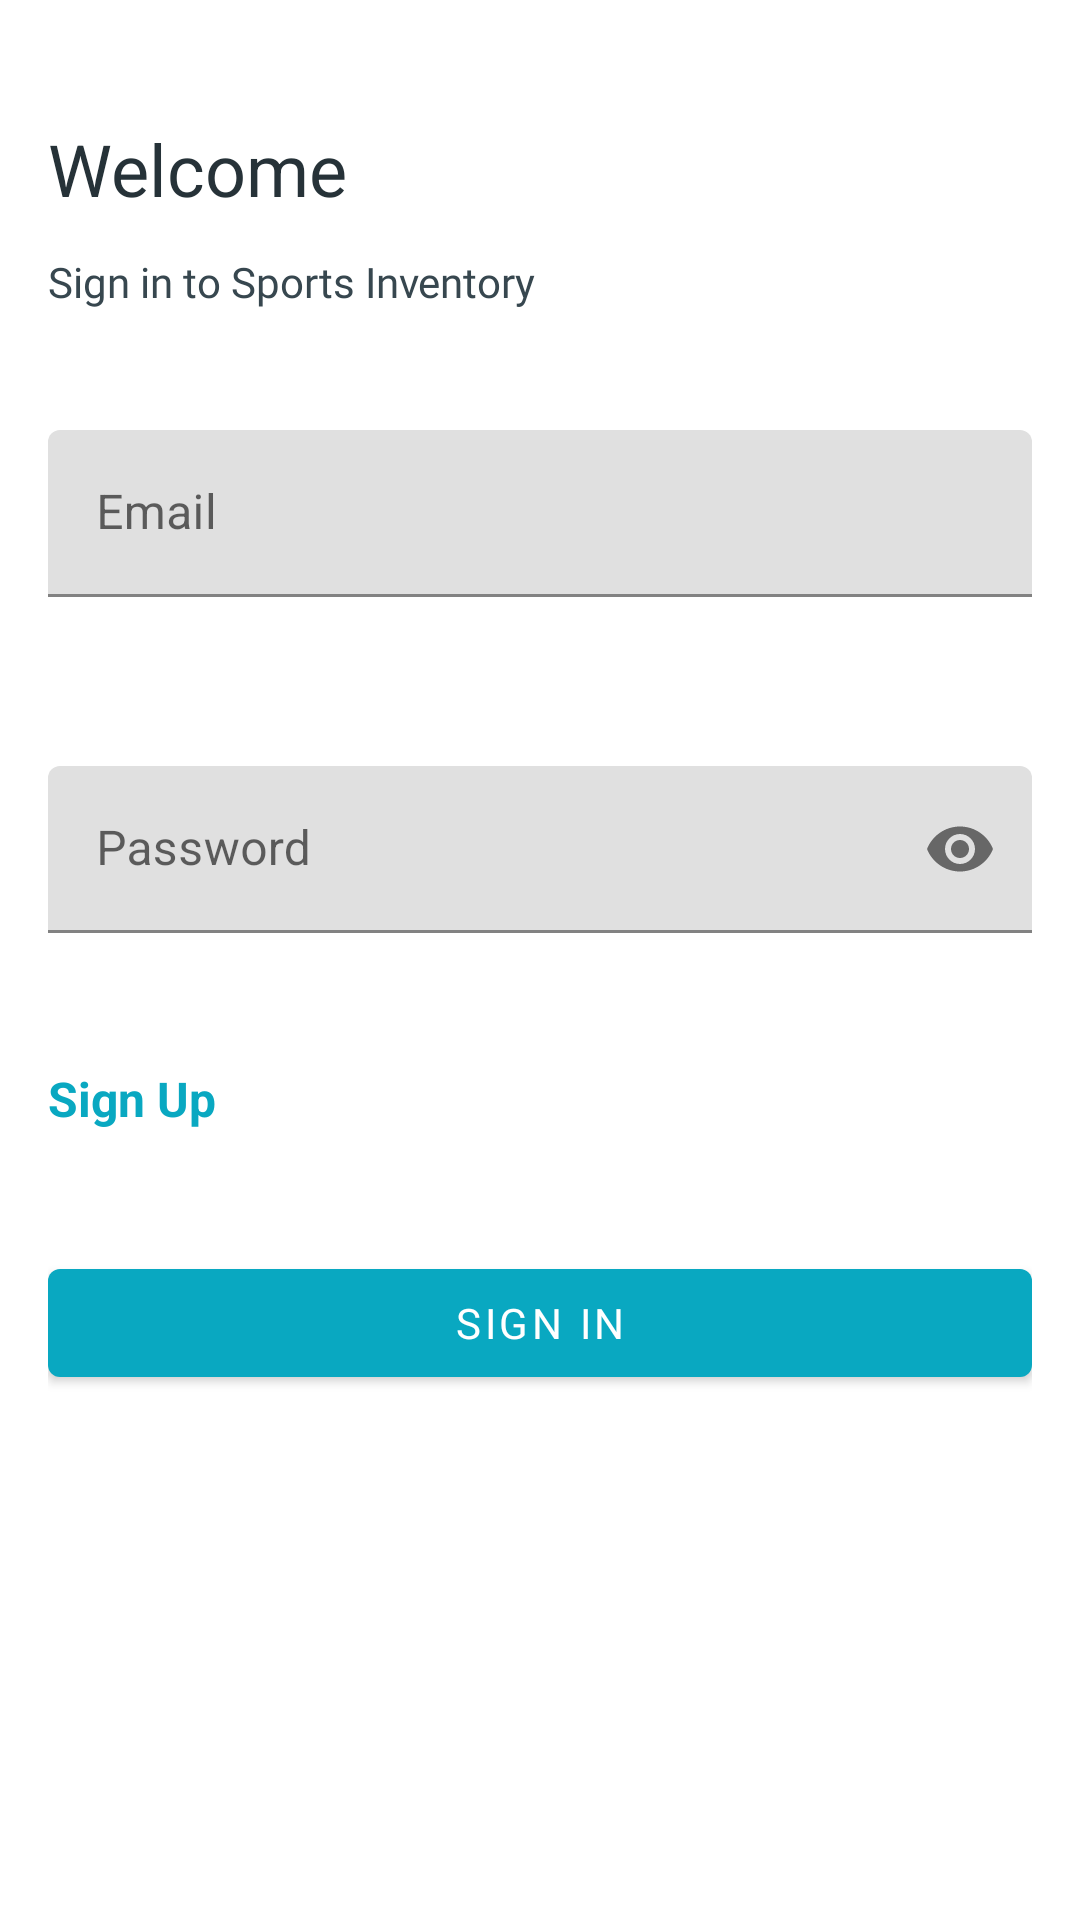

Write the Android layout XML for this screen, with the resource values it uses.
<!-- AndroidManifest.xml: application theme AppTheme -->
<!-- res/layout/activity_login.xml -->
<layout xmlns:android="http://schemas.android.com/apk/res/android"
    xmlns:app="http://schemas.android.com/apk/res-auto"
    xmlns:tools="http://schemas.android.com/tools">

    <androidx.core.widget.NestedScrollView
        android:layout_width="match_parent"
        android:layout_height="match_parent"
        android:fillViewport="true">

        <androidx.constraintlayout.widget.ConstraintLayout
            android:layout_width="match_parent"
            android:layout_height="match_parent"
            android:padding="@dimen/dimen_16dp">

            <com.google.android.material.textview.MaterialTextView
                android:id="@+id/tv_welcome_label"
                android:layout_width="wrap_content"
                android:layout_height="wrap_content"
                android:layout_marginTop="@dimen/dimen_24dp"
                android:text="Welcome"
                android:textSize="@dimen/text_24sp"
                android:textColor="@color/colorTextPrimary"
                app:layout_constraintStart_toStartOf="parent"
                app:layout_constraintTop_toTopOf="parent" />

            <com.google.android.material.textview.MaterialTextView
                android:id="@+id/tv_start_app_label"
                android:layout_width="@dimen/dimen_0dp"
                android:layout_height="wrap_content"
                android:layout_marginTop="@dimen/dimen_12dp"
                android:fontFamily="@font/opensans_regular"
                android:text="Sign in to Sports Inventory"
                android:textColor="@color/colorTextSecondary"
                android:textSize="@dimen/text_14sp"
                app:fontFamily="@font/opensans_regular"
                app:layout_constraintEnd_toEndOf="parent"
                app:layout_constraintStart_toStartOf="parent"
                app:layout_constraintTop_toBottomOf="@id/tv_welcome_label" />

            <com.google.android.material.textfield.TextInputLayout
                android:id="@+id/til_email"
                android:layout_width="match_parent"
                android:layout_height="wrap_content"
                android:layout_marginTop="@dimen/dimen_40dp"
                app:errorEnabled="true"
                app:layout_constraintEnd_toEndOf="parent"
                app:layout_constraintStart_toStartOf="parent"
                app:layout_constraintTop_toBottomOf="@+id/tv_start_app_label">

                <com.google.android.material.textfield.TextInputEditText
                    android:id="@+id/et_email"
                    android:layout_width="match_parent"
                    android:layout_height="wrap_content"
                    android:hint="Email"
                    android:imeOptions="actionNext"
                    android:inputType="textEmailAddress" />
            </com.google.android.material.textfield.TextInputLayout>

            <com.google.android.material.textfield.TextInputLayout
                android:id="@+id/til_password"
                style="Password"
                android:layout_width="match_parent"
                android:layout_height="wrap_content"
                android:layout_marginTop="@dimen/dimen_36dp"
                app:errorEnabled="true"
                app:layout_constraintEnd_toEndOf="parent"
                app:layout_constraintStart_toStartOf="parent"
                app:layout_constraintTop_toBottomOf="@+id/til_email"
                app:passwordToggleEnabled="true">

                <com.google.android.material.textfield.TextInputEditText
                    android:id="@+id/et_password"
                    android:layout_width="match_parent"
                    android:layout_height="wrap_content"
                    android:hint="Password"
                    android:imeOptions="actionDone"
                    android:inputType="textPassword"
                    android:maxLength="64"
                    app:layout_constraintEnd_toEndOf="parent"
                    app:layout_constraintStart_toStartOf="@+id/password_label_tv"
                    app:layout_constraintTop_toBottomOf="@+id/password_label_tv" />
            </com.google.android.material.textfield.TextInputLayout>

            <com.google.android.material.textview.MaterialTextView
                android:id="@+id/tv_signup"
                android:layout_width="@dimen/dimen_0dp"
                android:layout_height="wrap_content"
                android:layout_marginTop="@dimen/dimen_24dp"
                android:text="Sign Up"
                android:textColor="@color/colorPrimary"
                android:textSize="@dimen/text_16sp"
                android:textStyle="bold"
                app:layout_constraintStart_toStartOf="parent"
                app:layout_constraintTop_toBottomOf="@+id/til_password" />

            <com.google.android.material.button.MaterialButton
                android:id="@+id/btn_login"
                android:layout_width="match_parent"
                android:layout_height="wrap_content"
                android:layout_marginTop="@dimen/dimen_40dp"
                android:fontFamily="@font/montserrat_semibold"
                android:text="Sign In"
                android:textAllCaps="true"
                android:textColor="@color/colorWhite"
                app:layout_constraintEnd_toEndOf="parent"
                app:layout_constraintStart_toStartOf="parent"
                app:layout_constraintTop_toBottomOf="@id/tv_signup" />

            <ProgressBar
                android:id="@+id/pb_loader"
                android:layout_width="wrap_content"
                android:layout_height="wrap_content"
                android:indeterminate="true"
                android:indeterminateTint="@color/colorWhite"
                android:translationZ="@dimen/dimen_10dp"
                android:visibility="invisible"
                app:layout_constraintBottom_toBottomOf="@+id/btn_login"
                app:layout_constraintEnd_toEndOf="@id/btn_login"
                app:layout_constraintStart_toStartOf="@+id/btn_login"
                app:layout_constraintTop_toTopOf="@+id/btn_login" />

            <com.google.android.material.textview.MaterialTextView
                android:id="@+id/tv_error"
                android:layout_width="@dimen/dimen_0dp"
                android:layout_height="wrap_content"
                android:layout_marginTop="@dimen/dimen_24dp"
                android:gravity="start"
                android:textColor="@color/colorError"
                app:layout_constraintEnd_toEndOf="parent"
                app:layout_constraintStart_toStartOf="parent"
                app:layout_constraintTop_toBottomOf="@id/btn_login"
                tools:text="⚠ Couldn’t sign in, please check email and password" />

        </androidx.constraintlayout.widget.ConstraintLayout>
    </androidx.core.widget.NestedScrollView>
</layout>
<!-- resources referenced by this layout -->
<resources>
  <color name="colorError">#9e1c0e</color>
  <color name="colorPrimary">#09a8c1</color>
  <color name="colorTextPrimary">#263238</color>
  <color name="colorTextSecondary">#37474f</color>
  <color name="colorWhite">#FFFFFF</color>
  <dimen name="dimen_0dp">0dp</dimen>
  <dimen name="dimen_10dp">10dp</dimen>
  <dimen name="dimen_12dp">12dp</dimen>
  <dimen name="dimen_16dp">16dp</dimen>
  <dimen name="dimen_24dp">24dp</dimen>
  <dimen name="dimen_36dp">36dp</dimen>
  <dimen name="dimen_40dp">40dp</dimen>
  <dimen name="text_14sp">14sp</dimen>
  <dimen name="text_16sp">16sp</dimen>
  <dimen name="text_24sp">24sp</dimen>
  <style name="AppTheme" parent="Theme.MaterialComponents.Light.NoActionBar">
          
          <item name="colorPrimary">@color/colorPrimary</item>
          <item name="colorPrimaryDark">@color/colorPrimaryDark</item>
          <item name="colorAccent">@color/colorAccent</item>
          <item name="android:windowLightStatusBar">true</item>
      </style>
  <color name="colorPrimaryDark">#0593a7</color>
  <color name="colorAccent">#0da166</color>
</resources>
